Labelled photos from "dataset", an image-classification folder in kebronDaniel/ML_MamoGraphy. The possible labels are: begnin, malignant, normal.

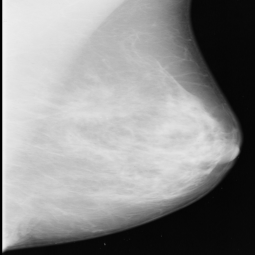
Label: begnin

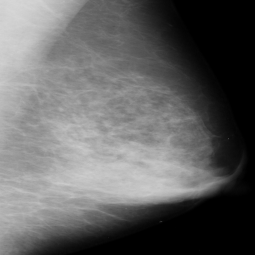
Label: normal

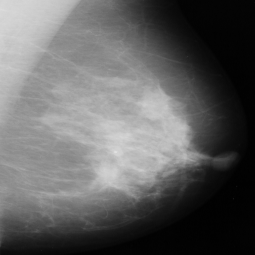
Label: malignant

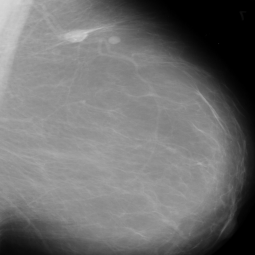
Label: begnin

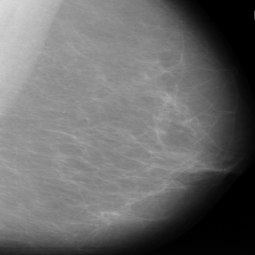
Label: normal

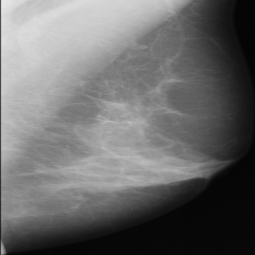
Label: malignant
